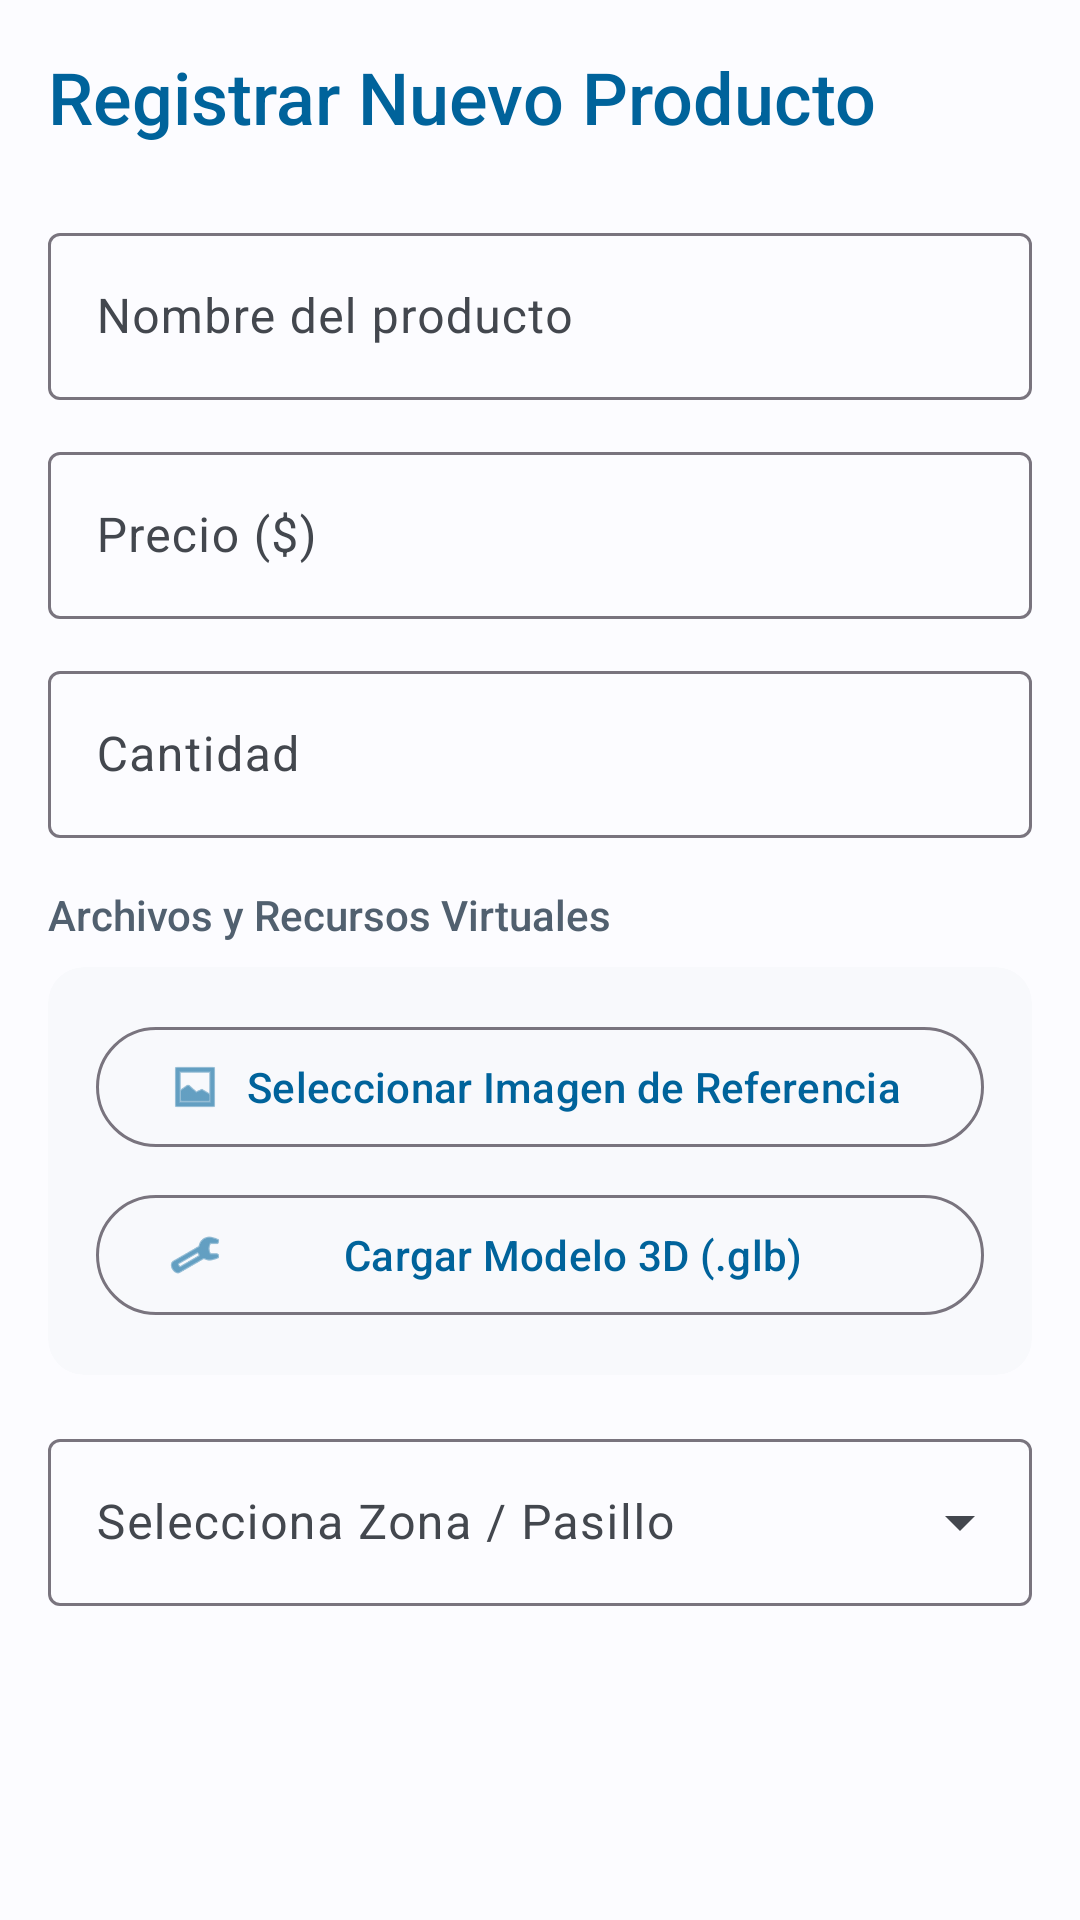

Android layout source for this screen:
<!-- AndroidManifest.xml: application theme Theme.Inventario_RA -->
<!-- res/layout/fragment_registro.xml -->
<?xml version="1.0" encoding="utf-8"?>
<ScrollView xmlns:android="http://schemas.android.com/apk/res/android"
    xmlns:app="http://schemas.android.com/apk/res-auto"
    android:layout_width="match_parent"
    android:layout_height="match_parent"
    android:padding="16dp"
    android:background="@color/md_theme_background"> <LinearLayout
    android:layout_width="match_parent"
    android:layout_height="wrap_content"
    android:orientation="vertical">

    <TextView
        android:layout_width="match_parent"
        android:layout_height="wrap_content"
        android:text="Registrar Nuevo Producto"
        android:textSize="24sp"
        android:fontFamily="sans-serif-medium"
        android:textColor="?attr/colorPrimary"
        android:layout_marginBottom="24dp"/>

    <com.google.android.material.textfield.TextInputLayout
        android:layout_width="match_parent"
        android:layout_height="wrap_content"
        android:hint="Nombre del producto"
        style="@style/Widget.Material3.TextInputLayout.OutlinedBox"
        android:layout_marginBottom="12dp">
        <com.google.android.material.textfield.TextInputEditText
            android:id="@+id/et_nombre"
            android:layout_width="match_parent"
            android:layout_height="wrap_content"
            android:inputType="textCapWords"
            android:textColor="@color/md_theme_onBackground" />
    </com.google.android.material.textfield.TextInputLayout>

    <com.google.android.material.textfield.TextInputLayout
        android:layout_width="match_parent"
        android:layout_height="wrap_content"
        android:hint="Precio ($)"
        style="@style/Widget.Material3.TextInputLayout.OutlinedBox"
        android:layout_marginBottom="12dp">
        <com.google.android.material.textfield.TextInputEditText
            android:id="@+id/et_precio"
            android:layout_width="match_parent"
            android:layout_height="wrap_content"
            android:inputType="numberDecimal"
            android:textColor="?attr/colorOnBackground" />
    </com.google.android.material.textfield.TextInputLayout>

    <com.google.android.material.textfield.TextInputLayout
        android:layout_width="match_parent"
        android:layout_height="wrap_content"
        android:hint="Cantidad"
        style="@style/Widget.Material3.TextInputLayout.OutlinedBox"
        android:layout_marginBottom="16dp">
        <com.google.android.material.textfield.TextInputEditText
            android:id="@+id/et_stock"
            android:layout_width="match_parent"
            android:layout_height="wrap_content"
            android:inputType="number"
            android:textColor="?attr/colorOnBackground" />
    </com.google.android.material.textfield.TextInputLayout>

    <TextView
        android:layout_width="match_parent"
        android:layout_height="wrap_content"
        android:text="Archivos y Recursos Virtuales"
        android:textSize="14sp"
        android:textColor="?attr/colorSecondary"
        android:fontFamily="sans-serif-medium"
        android:layout_marginBottom="8dp"/>

    <com.google.android.material.card.MaterialCardView
        android:layout_width="match_parent"
        android:layout_height="wrap_content"
        style="@style/Widget.Material3.CardView.Filled"
        app:cardBackgroundColor="?attr/colorSurface"
        android:layout_marginBottom="16dp">

        <LinearLayout
            android:layout_width="match_parent"
            android:layout_height="wrap_content"
            android:orientation="vertical"
            android:padding="16dp">

            <com.google.android.material.button.MaterialButton
                android:id="@+id/btn_seleccionar_imagen"
                android:layout_width="match_parent"
                android:layout_height="wrap_content"
                android:text="Seleccionar Imagen de Referencia"
                style="@style/Widget.Material3.Button.OutlinedButton"
                android:layout_marginBottom="8dp"
                app:icon="@android:drawable/ic_menu_gallery" />

            <com.google.android.material.button.MaterialButton
                android:id="@+id/btn_seleccionar_modelo3d"
                android:layout_width="match_parent"
                android:layout_height="wrap_content"
                android:text="Cargar Modelo 3D (.glb)"
                style="@style/Widget.Material3.Button.OutlinedButton"
                app:icon="@android:drawable/ic_menu_manage" />
        </LinearLayout>
    </com.google.android.material.card.MaterialCardView>

    <com.google.android.material.textfield.TextInputLayout
        android:layout_width="match_parent"
        android:layout_height="wrap_content"
        android:layout_marginBottom="16dp"
        style="@style/Widget.Material3.TextInputLayout.OutlinedBox.ExposedDropdownMenu">

        <AutoCompleteTextView
            android:id="@+id/spinner_ubicacion_interna"
            android:layout_width="match_parent"
            android:layout_height="wrap_content"
            android:contentDescription="null"
            android:hint="Selecciona Zona / Pasillo"
            android:inputType="none" />

    </com.google.android.material.textfield.TextInputLayout>
</LinearLayout>
</ScrollView>
<!-- resources referenced by this layout -->
<resources>
  <color name="md_theme_background">#FCFCFF</color>
  <color name="md_theme_onBackground">#1A1C1E</color>
  <style name="Theme.Inventario_RA" parent="Base.Theme.Inventario_RA" />
  <style name="Base.Theme.Inventario_RA" parent="Theme.Material3.DayNight.NoActionBar">
          <item name="colorPrimary">@color/md_theme_primary</item>
          <item name="colorOnPrimary">@color/md_theme_onPrimary</item>
          <item name="colorPrimaryContainer">@color/md_theme_primaryContainer</item>
          <item name="colorSecondary">@color/md_theme_secondary</item>
          <item name="colorOnSecondary">@color/md_theme_onSecondary</item>
          <item name="android:windowBackground">@color/md_theme_background</item>
          <item name="colorSurface">@color/md_theme_surface</item>
          <item name="colorOnSurface">@color/md_theme_onSurface</item>
          <item name="colorSurfaceVariant">@color/md_theme_surfaceVariant</item>
          <item name="colorOnSurfaceVariant">@color/md_theme_onSurfaceVariant</item>
      </style>
  <color name="md_theme_primary">#00639B</color>
  <color name="md_theme_onPrimary">#FFFFFF</color>
  <color name="md_theme_primaryContainer">#CDE5FF</color>
  <color name="md_theme_secondary">#51606F</color>
  <color name="md_theme_onSecondary">#FFFFFF</color>
  <color name="md_theme_surface">#F8F9FC</color>
  <color name="md_theme_onSurface">#1A1C1E</color>
  <color name="md_theme_surfaceVariant">#DEE3EB</color>
  <color name="md_theme_onSurfaceVariant">#43474E</color>
</resources>
